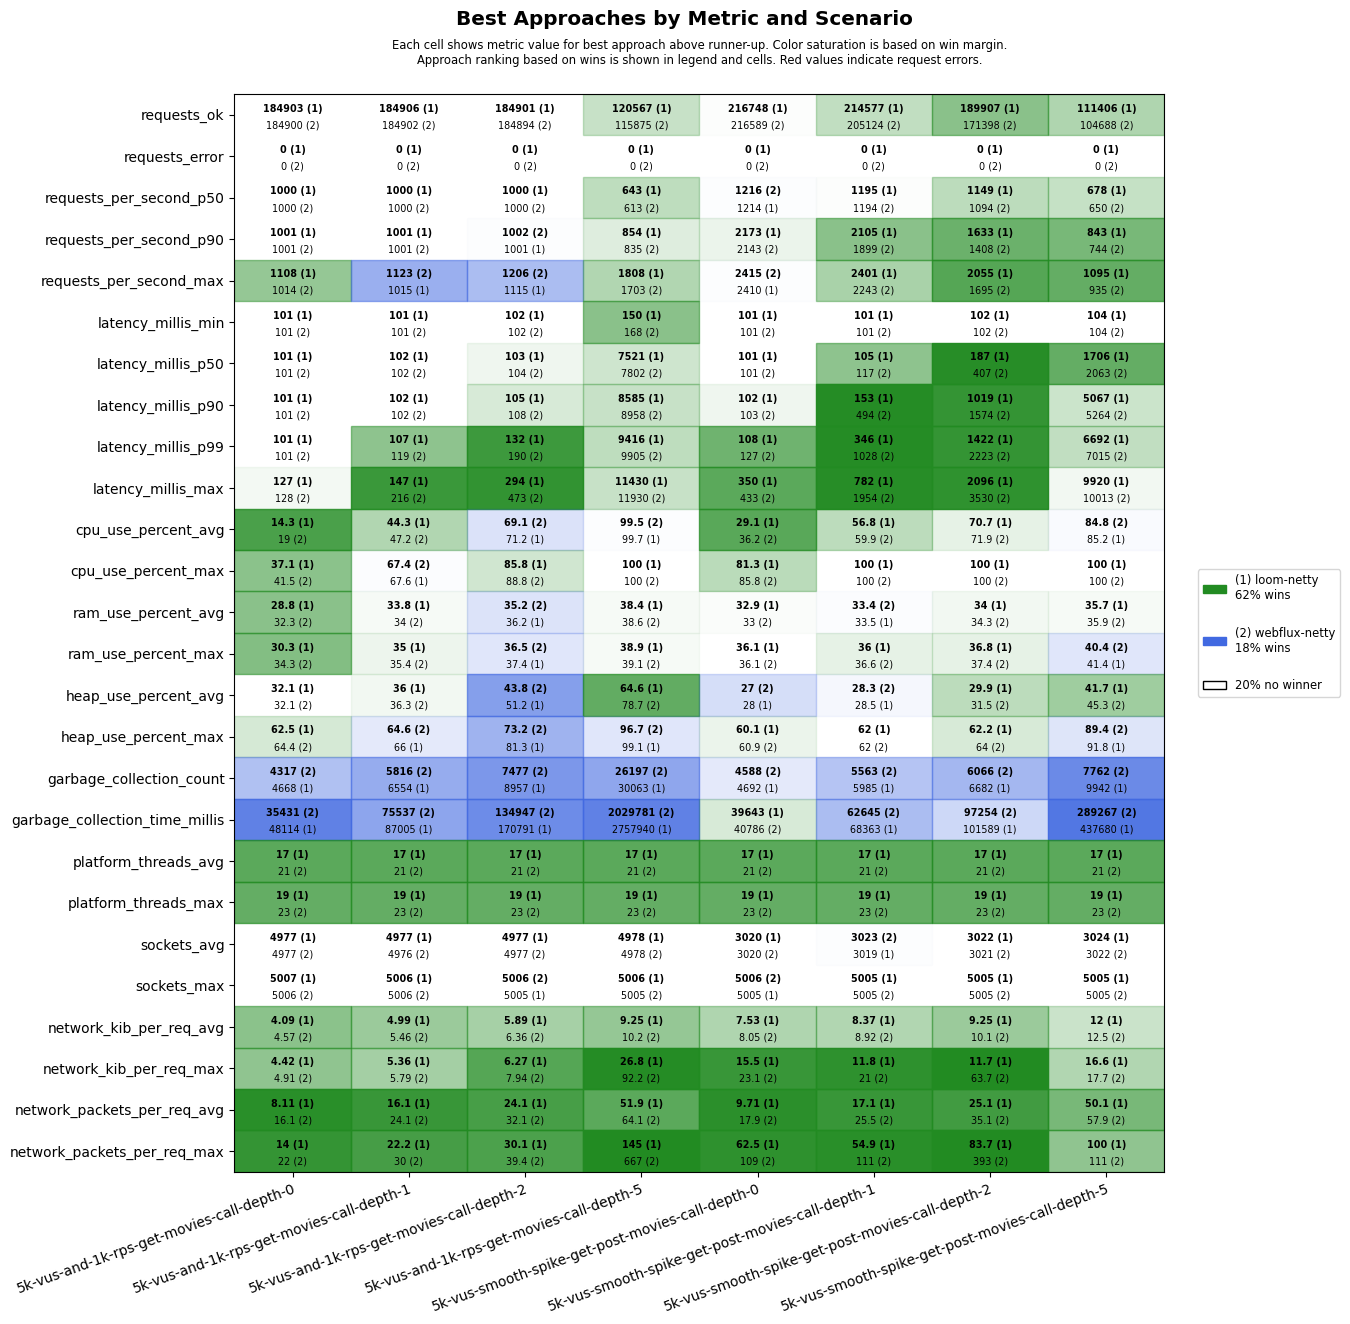

The table this chart was drawn from, first rows:
scenario, approach, requests_ok, requests_error, requests_per_second_p50, requests_per_second_p90, requests_per_second_max, latency_millis_min, latency_millis_p50, latency_millis_p90, latency_millis_p99, latency_millis_max, cpu_use_percent_avg, cpu_use_percent_max, ram_use_percent_avg, ram_use_percent_max, heap_use_percent_avg, heap_use_percent_max, garbage_collection_count, garbage_collection_time_millis, platform_threads_avg, platform_threads_max, sockets_avg, sockets_max
5k-vus-and-1k-rps-get-movies-call-depth-…, loom-netty, 184903, 0, 1000, 1001, 1108, 101, 101, 101, 101, 127, 14.3, 37.1, 28.8, 30.3, 32.1, 62.5, 4668, 48114, 17, 19, 4977, 5007
5k-vus-and-1k-rps-get-movies-call-depth-…, webflux-netty, 184900, 0, 1000, 1001, 1014, 101, 101, 101, 101, 128, 19.0, 41.5, 32.3, 34.3, 32.1, 64.4, 4317, 35431, 21, 23, 4977, 5006
5k-vus-and-1k-rps-get-movies-call-depth-…, loom-netty, 184906, 0, 1000, 1001, 1015, 101, 102, 102, 107, 147, 44.3, 67.6, 33.8, 35.0, 36.0, 66.0, 6554, 87005, 17, 19, 4977, 5006
5k-vus-and-1k-rps-get-movies-call-depth-…, webflux-netty, 184902, 0, 1000, 1001, 1123, 101, 102, 102, 119, 216, 47.2, 67.4, 34.0, 35.4, 36.3, 64.6, 5816, 75537, 21, 23, 4976, 5006
5k-vus-and-1k-rps-get-movies-call-depth-…, loom-netty, 184901, 0, 1000, 1001, 1115, 102, 103, 105, 132, 294, 71.2, 85.8, 36.2, 37.4, 51.2, 81.3, 8957, 170791, 17, 19, 4977, 5005
5k-vus-and-1k-rps-get-movies-call-depth-…, webflux-netty, 184894, 0, 1000, 1002, 1206, 102, 104, 108, 190, 473, 69.1, 88.8, 35.2, 36.5, 43.8, 73.2, 7477, 134947, 21, 23, 4977, 5006
5k-vus-and-1k-rps-get-movies-call-depth-…, loom-netty, 120567, 0, 643, 854, 1808, 150, 7521, 8585, 9416, 11430, 99.7, 100, 38.4, 38.9, 64.6, 99.1, 30063, 2757940, 17, 19, 4978, 5006
5k-vus-and-1k-rps-get-movies-call-depth-…, webflux-netty, 115875, 0, 613, 835, 1703, 168, 7802, 8958, 9905, 11930, 99.5, 100, 38.6, 39.1, 78.7, 96.7, 26197, 2029781, 21, 23, 4978, 5005
5k-vus-smooth-spike-get-post-movies-call…, loom-netty, 216748, 0, 1214, 2173, 2410, 101, 101, 102, 108, 350, 29.1, 81.3, 32.9, 36.1, 28.0, 60.1, 4692, 39643, 17, 19, 3020, 5005
5k-vus-smooth-spike-get-post-movies-call…, webflux-netty, 216589, 0, 1216, 2143, 2415, 101, 101, 103, 127, 433, 36.2, 85.8, 33.0, 36.1, 27.0, 60.9, 4588, 40786, 21, 23, 3020, 5006
5k-vus-smooth-spike-get-post-movies-call…, loom-netty, 214577, 0, 1195, 2105, 2401, 101, 105, 153, 346, 782, 56.8, 100, 33.5, 36.0, 28.5, 62.0, 5985, 68363, 17, 19, 3019, 5005
5k-vus-smooth-spike-get-post-movies-call…, webflux-netty, 205124, 0, 1194, 1899, 2243, 101, 117, 494, 1028, 1954, 59.9, 100, 33.4, 36.6, 28.3, 62.0, 5563, 62645, 21, 23, 3023, 5005
5k-vus-smooth-spike-get-post-movies-call…, loom-netty, 189907, 0, 1149, 1633, 2055, 102, 187, 1019, 1422, 2096, 70.7, 100, 34.0, 36.8, 29.9, 62.2, 6682, 101589, 17, 19, 3022, 5005
5k-vus-smooth-spike-get-post-movies-call…, webflux-netty, 171398, 0, 1094, 1408, 1695, 102, 407, 1574, 2223, 3530, 71.9, 100, 34.3, 37.4, 31.5, 64.0, 6066, 97254, 21, 23, 3021, 5005
5k-vus-smooth-spike-get-post-movies-call…, loom-netty, 111406, 0, 678, 843, 1095, 104, 1706, 5067, 6692, 9920, 85.2, 100, 35.7, 41.4, 41.7, 91.8, 9942, 437680, 17, 19, 3024, 5005
5k-vus-smooth-spike-get-post-movies-call…, webflux-netty, 104688, 0, 650, 744, 935, 104, 2063, 5264, 7015, 10013, 84.8, 100, 35.9, 40.4, 45.3, 89.4, 7762, 289267, 21, 23, 3022, 5005
